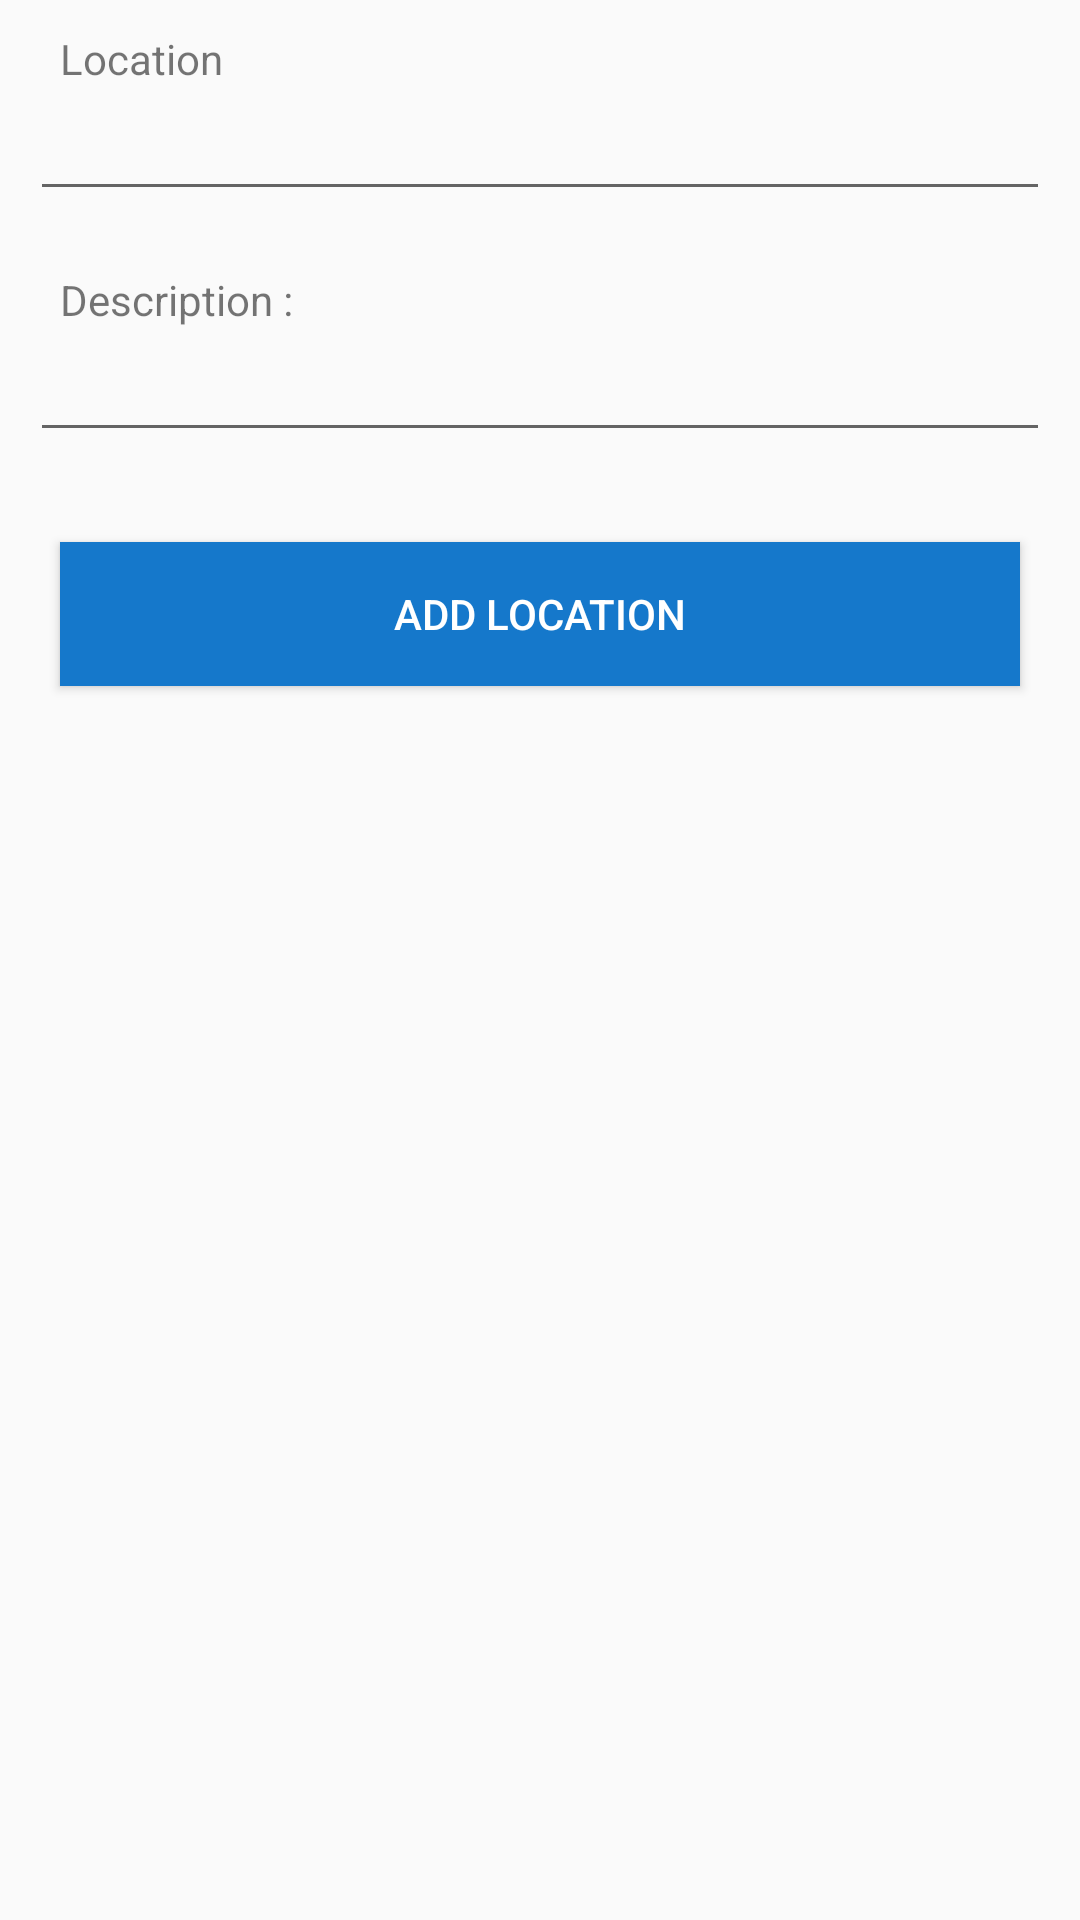

Here is an Android app screen rendered from its layout file. Give the layout XML and the strings, colors and styles it references.
<!-- AndroidManifest.xml: application theme AppTheme -->
<!-- res/layout/activity_add_location.xml -->
<?xml version="1.0" encoding="utf-8"?>
<LinearLayout xmlns:android="http://schemas.android.com/apk/res/android"
    xmlns:app="http://schemas.android.com/apk/res-auto"
    xmlns:tools="http://schemas.android.com/tools"
    android:layout_width="match_parent"
    android:layout_height="match_parent"
    android:orientation="vertical"
    tools:context="com.example.chandru.laundry.AddService">



    <LinearLayout
        android:layout_width="match_parent"
        android:orientation="vertical"
        android:weightSum="2"
        android:gravity="center"
        android:padding="10dp"
        android:layout_gravity="center"
        android:layout_height="wrap_content">
        <TextView
            android:text="Location"
            android:paddingLeft="10dp"
            android:layout_weight="1"
            android:layout_width="match_parent"
            android:layout_height="wrap_content" />
        <EditText
            android:id="@+id/location"
            android:layout_weight="1"
            android:layout_width="match_parent"
            android:layout_height="wrap_content" />
    </LinearLayout>

    <LinearLayout
        android:layout_width="match_parent"
        android:orientation="vertical"
        android:weightSum="2"
        android:gravity="center"
        android:padding="10dp"
        android:layout_gravity="center"
        android:layout_height="wrap_content">
        <TextView
            android:text="Description :"
            android:paddingLeft="10dp"
            android:layout_weight="1"
            android:layout_width="match_parent"
            android:layout_height="wrap_content" />
        <EditText
            android:id="@+id/description"
            android:layout_weight="1"
            android:layout_width="match_parent"
            android:layout_height="wrap_content" />
    </LinearLayout>


    <Button
        android:textColor="@color/white"
        android:background="@color/background_color"
        android:text="Add Location"
        android:onClick="addlocate"
        android:layout_margin="20dp"
        android:layout_width="match_parent"
        android:layout_height="wrap_content" />

</LinearLayout>
<!-- resources referenced by this layout -->
<resources>
  <color name="background_color">#1578CB</color>
  <color name="white">#ffffff</color>
  <style name="AppTheme" parent="Theme.AppCompat.Light.DarkActionBar">
          
          <item name="colorPrimary">@color/colorPrimary</item>
          <item name="colorPrimaryDark">@color/colorPrimaryDark</item>
          <item name="colorAccent">@color/colorAccent</item>
          <item name="android:statusBarColor">@color/background_color</item>
      </style>
  <color name="colorPrimary">#1578CB</color>
  <color name="colorPrimaryDark">#303f9f</color>
  <color name="colorAccent">#ffffff</color>
</resources>
